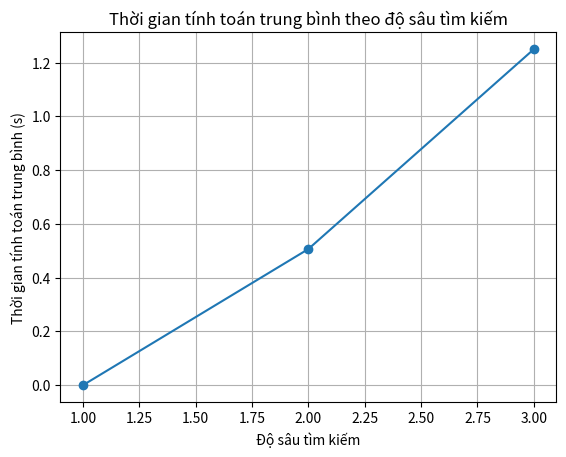

This figure's Python source:
import matplotlib.pyplot as plt

depth = [1, 2, 3]
time = [0.0000, 0.5066, 1.25]

plt.plot(depth, time, marker='o')
plt.xlabel("Độ sâu tìm kiếm")
plt.ylabel("Thời gian tính toán trung bình (s)")
plt.title("Thời gian tính toán trung bình theo độ sâu tìm kiếm")
plt.grid(True)
plt.show()